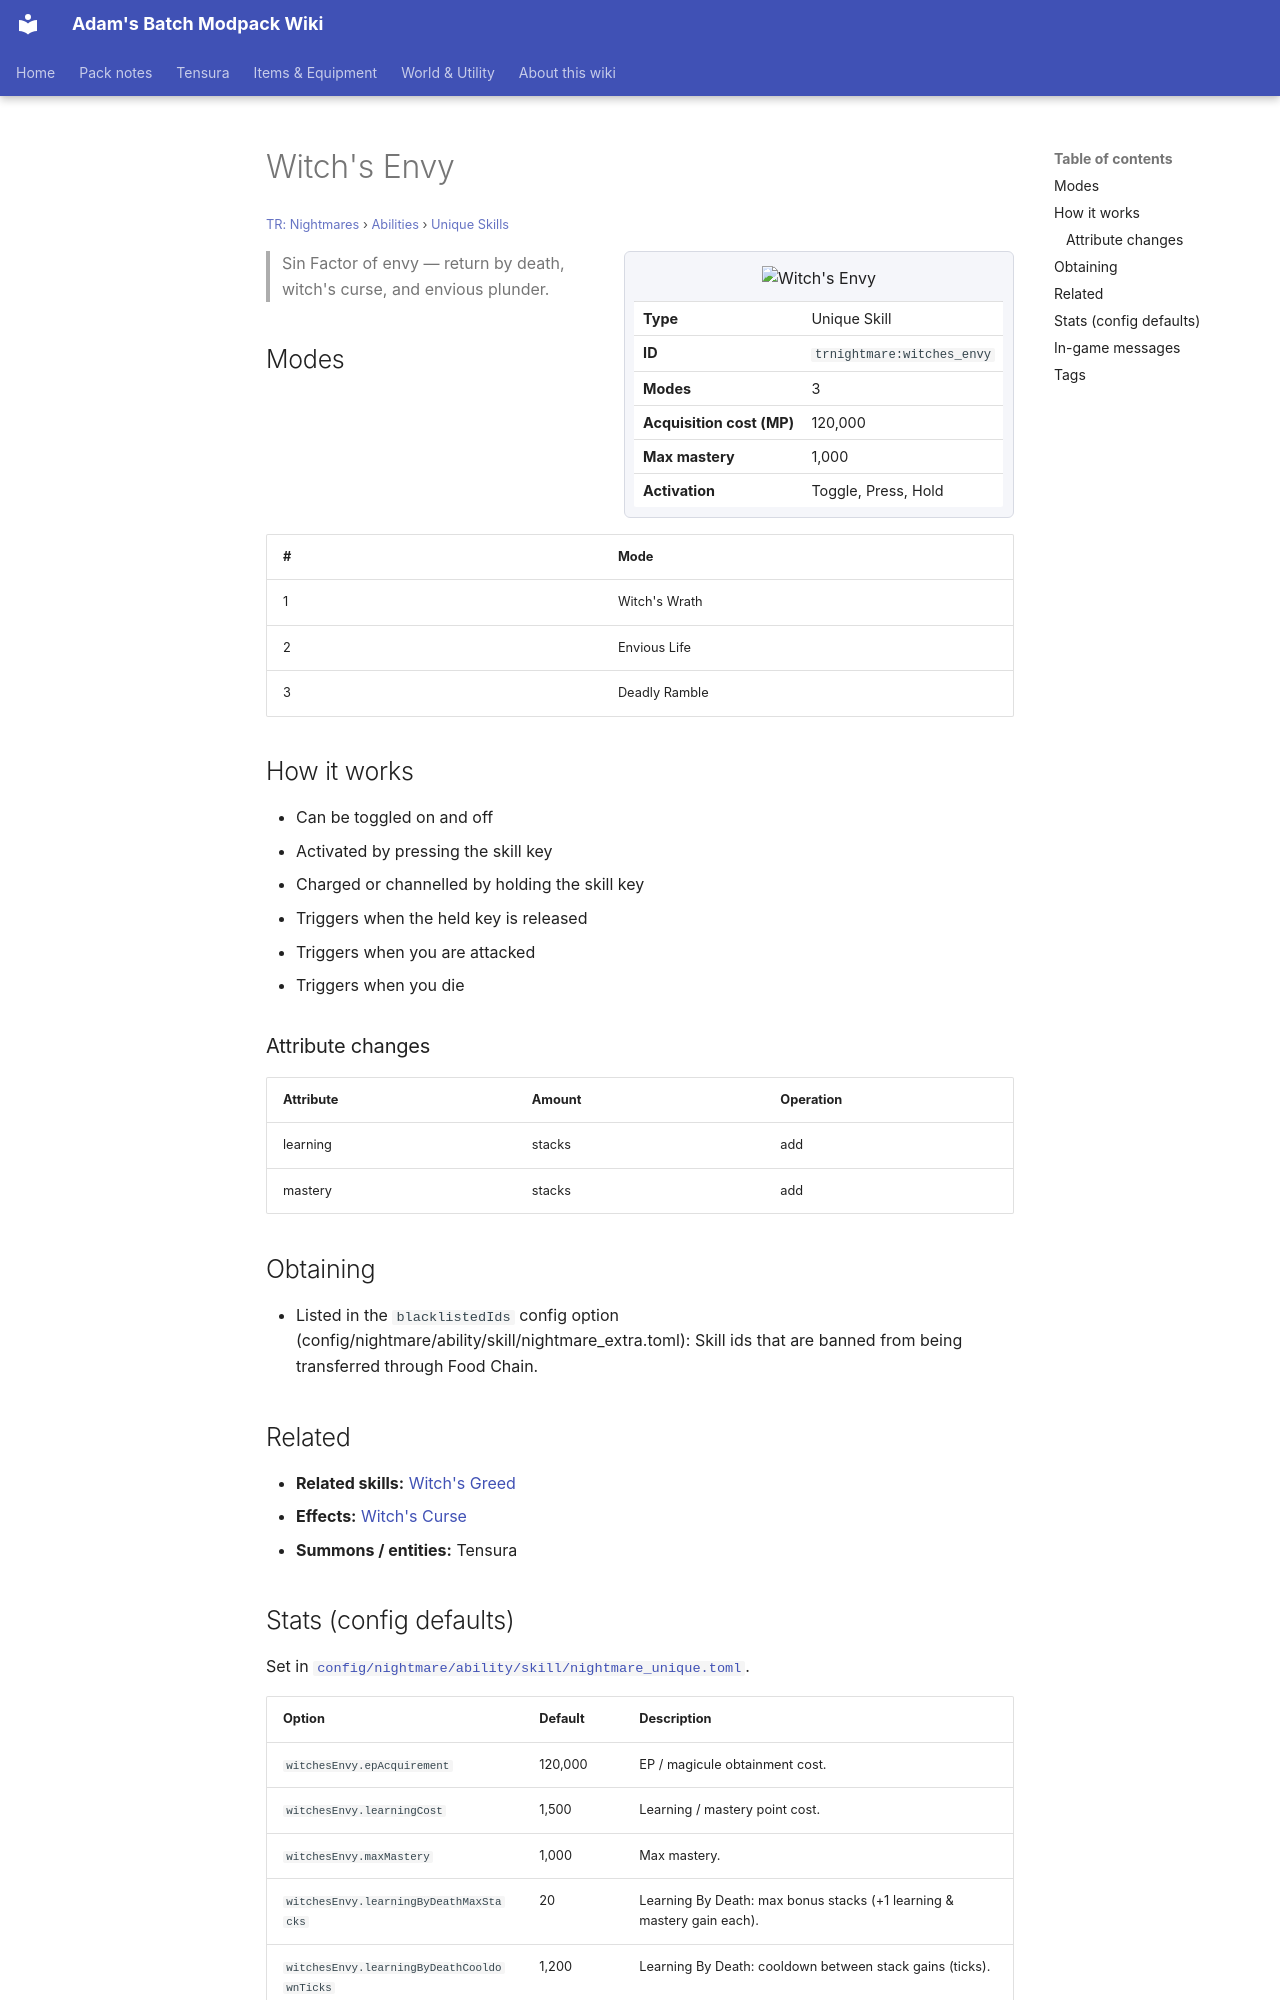

repository: Proteus-Nell/Adams-Batch-MC-Modpack-Wiki · page: tr-nightmares/abilities/unique-skills/witches-envy/index.html · generator: mkdocs

# Witch's Envy

<small>[TR: Nightmares](../../index.md) &rsaquo; [Abilities](../index.md) &rsaquo; [Unique Skills](index.md)</small>

<div class="infobox" markdown>

![Witch's Envy](../../../assets/icons/trnightmare/skill/witches_envy.png)

| | |
|---|---|
| **Type** | Unique Skill |
| **ID** | `trnightmare:witches_envy` |
| **Modes** | 3 |
| **Acquisition cost (MP)** | 120,000 |
| **Max mastery** | 1,000 |
| **Activation** | Toggle, Press, Hold |

</div>

> Sin Factor of envy — return by death, witch's curse, and envious plunder.

## Modes

| # | Mode |
|---|---|
| 1 | Witch's Wrath |
| 2 | Envious Life |
| 3 | Deadly Ramble |

## How it works

- Can be toggled on and off
- Activated by pressing the skill key
- Charged or channelled by holding the skill key
- Triggers when the held key is released
- Triggers when you are attacked
- Triggers when you die

### Attribute changes

| Attribute | Amount | Operation |
|---|---|---|
| learning | stacks | add |
| mastery | stacks | add |

## Obtaining

- Listed in the `blacklistedIds` config option (config/nightmare/ability/skill/nightmare_extra.toml): Skill ids that are banned from being transferred through Food Chain.

## Related

- **Related skills:** [Witch's Greed](witches-greed.md)
- **Effects:** [Witch's Curse](../../effects/witches-curse.md)
- **Summons / entities:** Tensura
